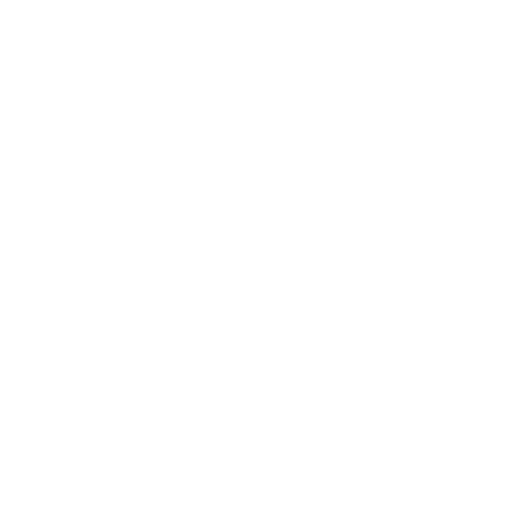
t = 0.00 s
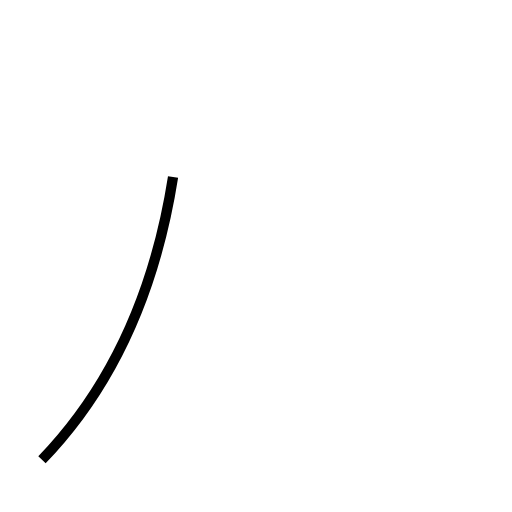
t = 0.93 s
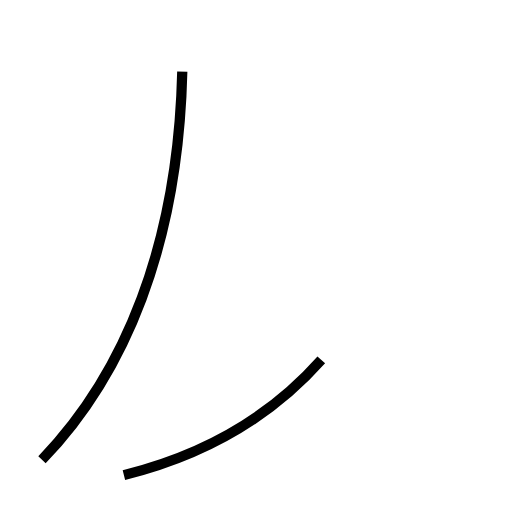
t = 1.92 s
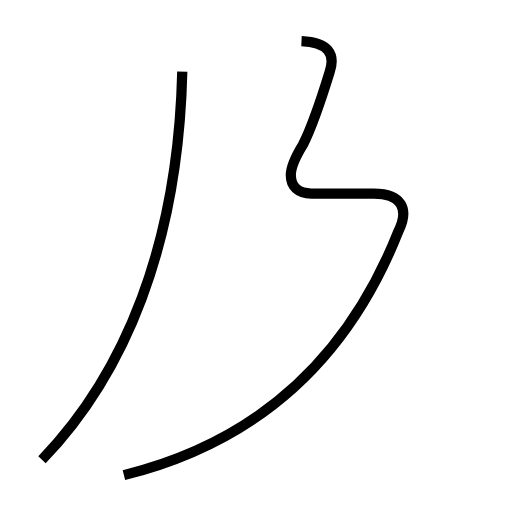
t = 3.28 s
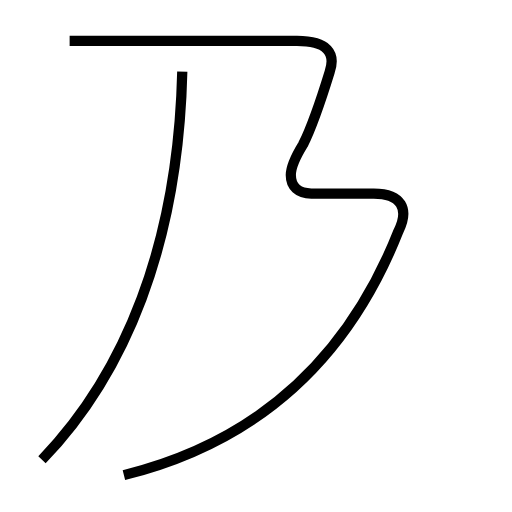
t = 3.96 s
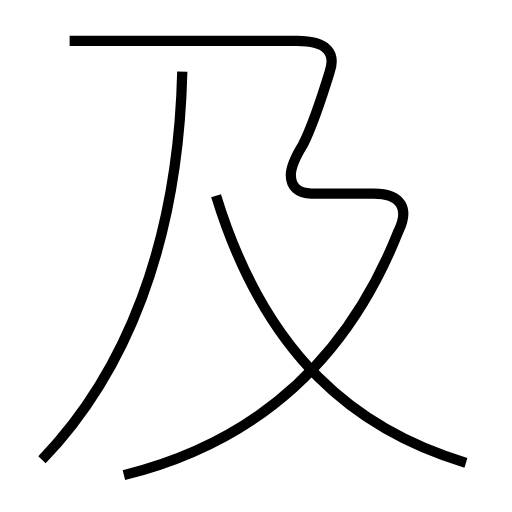
t = 5.08 s

The animated SVG that drew these frames (rendered in a browser with its animation timeline set to each time). Animation: 3 SMIL elements (animate=3); one cycle of 5.08 s.

<?xml version='1.0' encoding='utf-8'?>
<svg viewBox="0.0 -6.0 50.0 50.0" version="1.1" xmlns="http://www.w3.org/2000/svg"><rect x="-1000" y="-1000" width="2000" height="2000" stroke="white" fill="white" /><g style="fill:none;stroke:#000000;stroke-width:1"><path d="M 4.1 0.9 C 12.2 -7.5 17.4 -20.1 17.8 -37.0 " transform="translate(0.0 38.0)" stroke-dasharray="41.252647110944245" stroke-dashoffset="41.252647110944245"><animate attributeName="stroke-dashoffset" from="41.252647110944245" to="0" dur="1.2375794133283273s" begin="0s" fill="freeze" /></path><path d="M 12.1 2.4 C 22.6 -0.2 33.0 -6.5 38.9 -21.4 C 40.0 -23.6 39.2 -25.1 36.5 -25.1 L 30.4 -25.1 C 29.1 -25.1 28.4 -25.8 28.4 -26.9 C 28.4 -27.6 28.8 -28.6 29.6 -29.9 C 30.6 -31.9 31.4 -34.4 32.2 -37.0 C 32.8 -38.8 32.0 -40.0 29.0 -40.0 L 6.8 -40.0 " transform="translate(0.0 38.0)" stroke-dasharray="90.75637653106689" stroke-dashoffset="90.75637653106689"><animate attributeName="stroke-dashoffset" from="90.75637653106689" to="0" dur="2.7226912959320066s" begin="1.2375794133283273s" fill="freeze" /></path><path d="M 45.5 1.2 C 34.8 -2.0 25.9 -9.2 21.1 -24.9" transform="translate(0.0 38.0)" stroke-dasharray="37.4016278615033" stroke-dashoffset="37.4016278615033"><animate attributeName="stroke-dashoffset" from="37.4016278615033" to="0" dur="1.122048835845099s" begin="3.960270709260334s" fill="freeze" /></path></g></svg>
